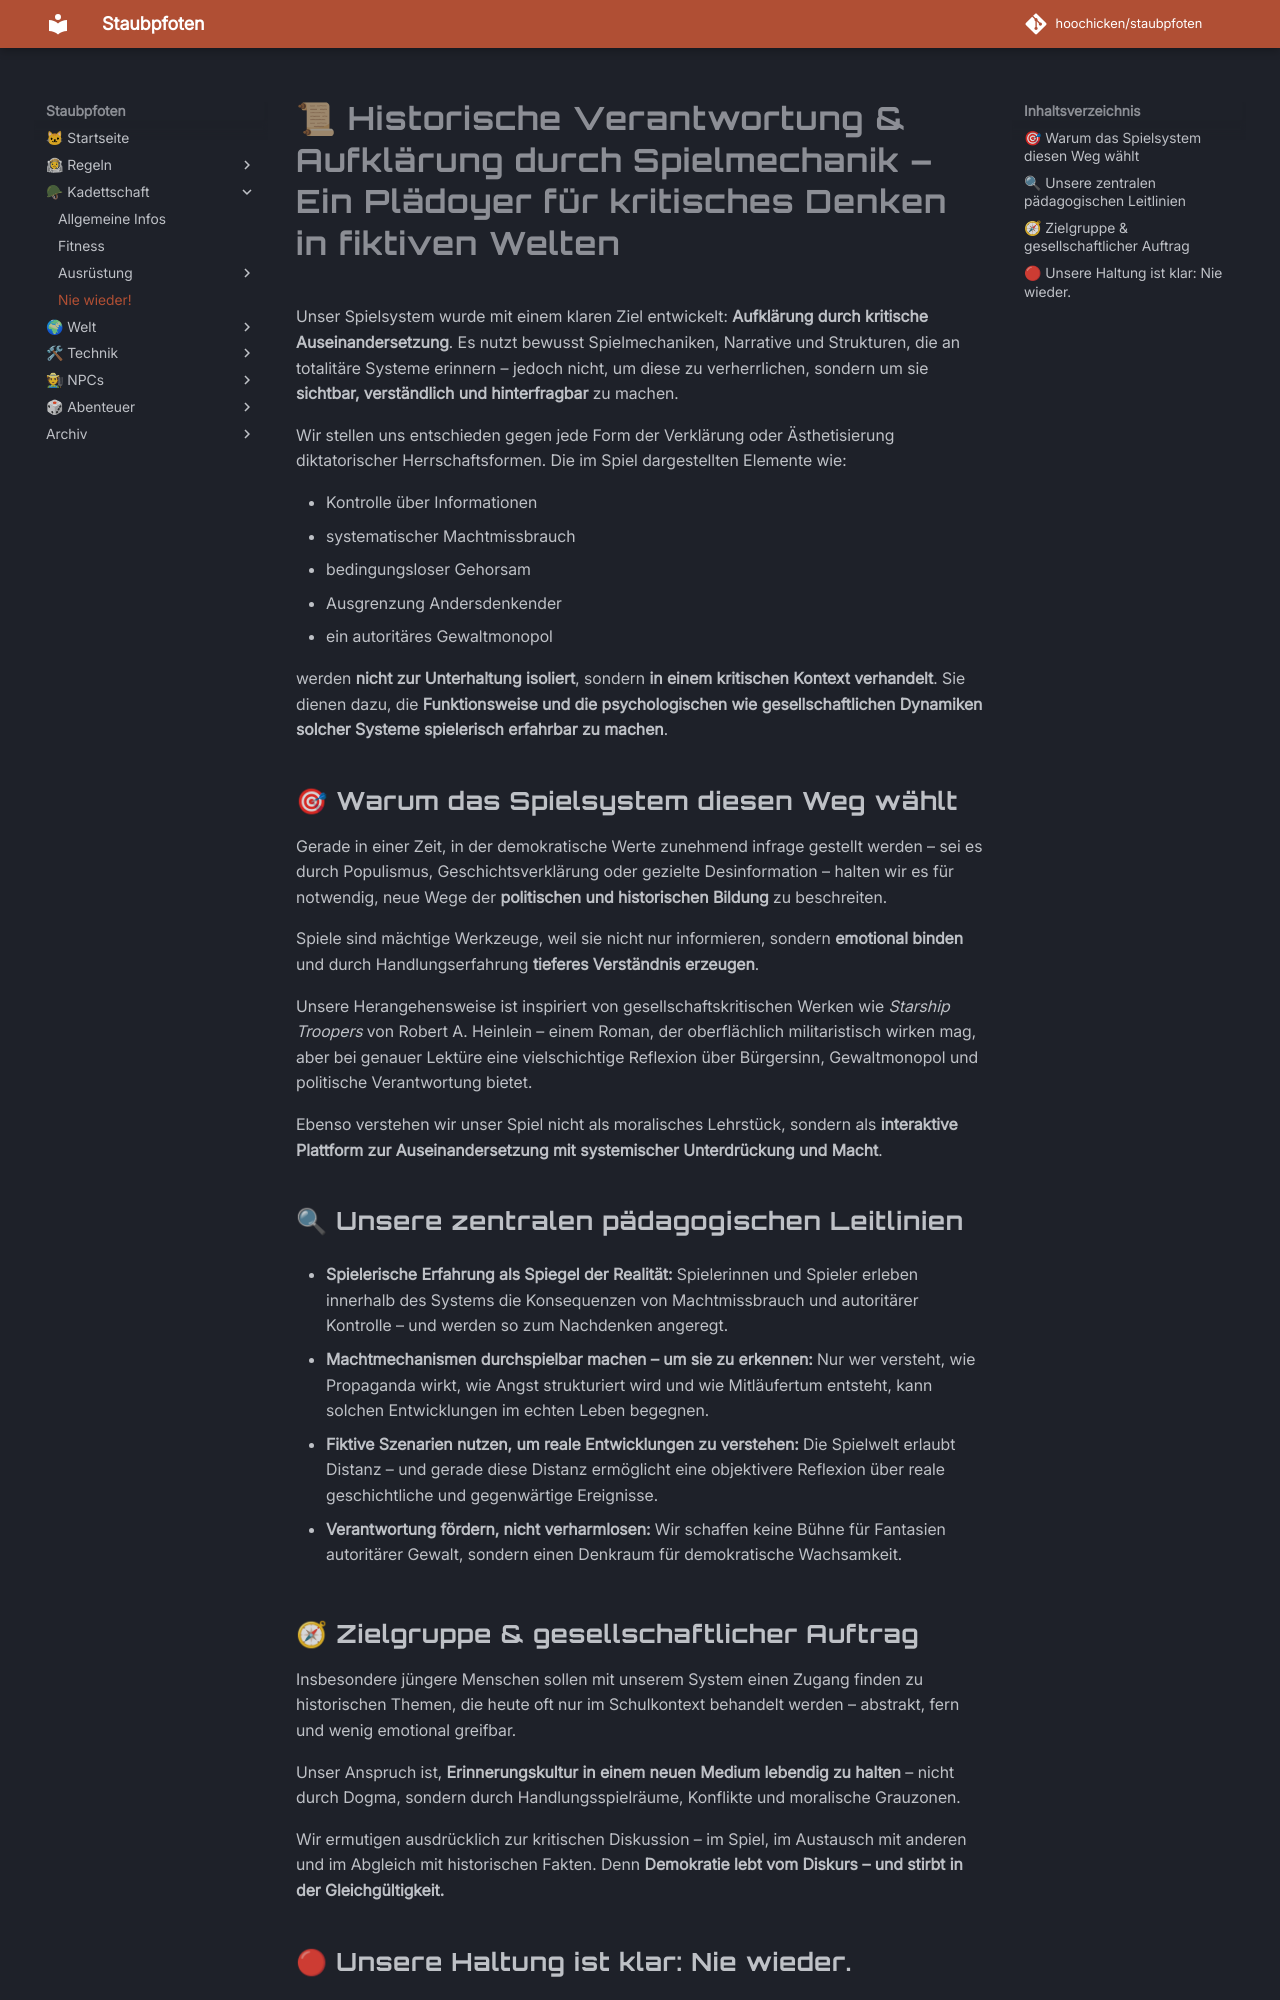

repository: hoochicken/staubpfoten · page: kadettschaft/nie-wieder/index.html · generator: mkdocs

# 📜 Historische Verantwortung & Aufklärung durch Spielmechanik – Ein Plädoyer für kritisches Denken in fiktiven Welten

Unser Spielsystem wurde mit einem klaren Ziel entwickelt: **Aufklärung durch kritische Auseinandersetzung**. Es nutzt bewusst Spielmechaniken, Narrative und Strukturen, die an totalitäre Systeme erinnern – jedoch nicht, um diese zu verherrlichen, sondern um sie **sichtbar, verständlich und hinterfragbar** zu machen.

Wir stellen uns entschieden gegen jede Form der Verklärung oder Ästhetisierung diktatorischer Herrschaftsformen. Die im Spiel dargestellten Elemente wie:

- Kontrolle über Informationen
- systematischer Machtmissbrauch
- bedingungsloser Gehorsam
- Ausgrenzung Andersdenkender
- ein autoritäres Gewaltmonopol

werden **nicht zur Unterhaltung isoliert**, sondern **in einem kritischen Kontext verhandelt**. Sie dienen dazu, die **Funktionsweise und die psychologischen wie gesellschaftlichen Dynamiken solcher Systeme spielerisch erfahrbar zu machen**.

## 🎯 Warum das Spielsystem diesen Weg wählt

Gerade in einer Zeit, in der demokratische Werte zunehmend infrage gestellt werden – sei es durch Populismus, Geschichtsverklärung oder gezielte Desinformation – halten wir es für notwendig, neue Wege der **politischen und historischen Bildung** zu beschreiten.

Spiele sind mächtige Werkzeuge, weil sie nicht nur informieren, sondern **emotional binden** und durch Handlungserfahrung **tieferes Verständnis erzeugen**.

Unsere Herangehensweise ist inspiriert von gesellschaftskritischen Werken wie *Starship Troopers* von Robert A. Heinlein – einem Roman, der oberflächlich militaristisch wirken mag, aber bei genauer Lektüre eine vielschichtige Reflexion über Bürgersinn, Gewaltmonopol und politische Verantwortung bietet.

Ebenso verstehen wir unser Spiel nicht als moralisches Lehrstück, sondern als **interaktive Plattform zur Auseinandersetzung mit systemischer Unterdrückung und Macht**.

## 🔍 Unsere zentralen pädagogischen Leitlinien

- **Spielerische Erfahrung als Spiegel der Realität:**
  Spielerinnen und Spieler erleben innerhalb des Systems die Konsequenzen von Machtmissbrauch und autoritärer Kontrolle – und werden so zum Nachdenken angeregt.

- **Machtmechanismen durchspielbar machen – um sie zu erkennen:**
  Nur wer versteht, wie Propaganda wirkt, wie Angst strukturiert wird und wie Mitläufertum entsteht, kann solchen Entwicklungen im echten Leben begegnen.

- **Fiktive Szenarien nutzen, um reale Entwicklungen zu verstehen:**
  Die Spielwelt erlaubt Distanz – und gerade diese Distanz ermöglicht eine objektivere Reflexion über reale geschichtliche und gegenwärtige Ereignisse.

- **Verantwortung fördern, nicht verharmlosen:**
  Wir schaffen keine Bühne für Fantasien autoritärer Gewalt, sondern einen Denkraum für demokratische Wachsamkeit.
